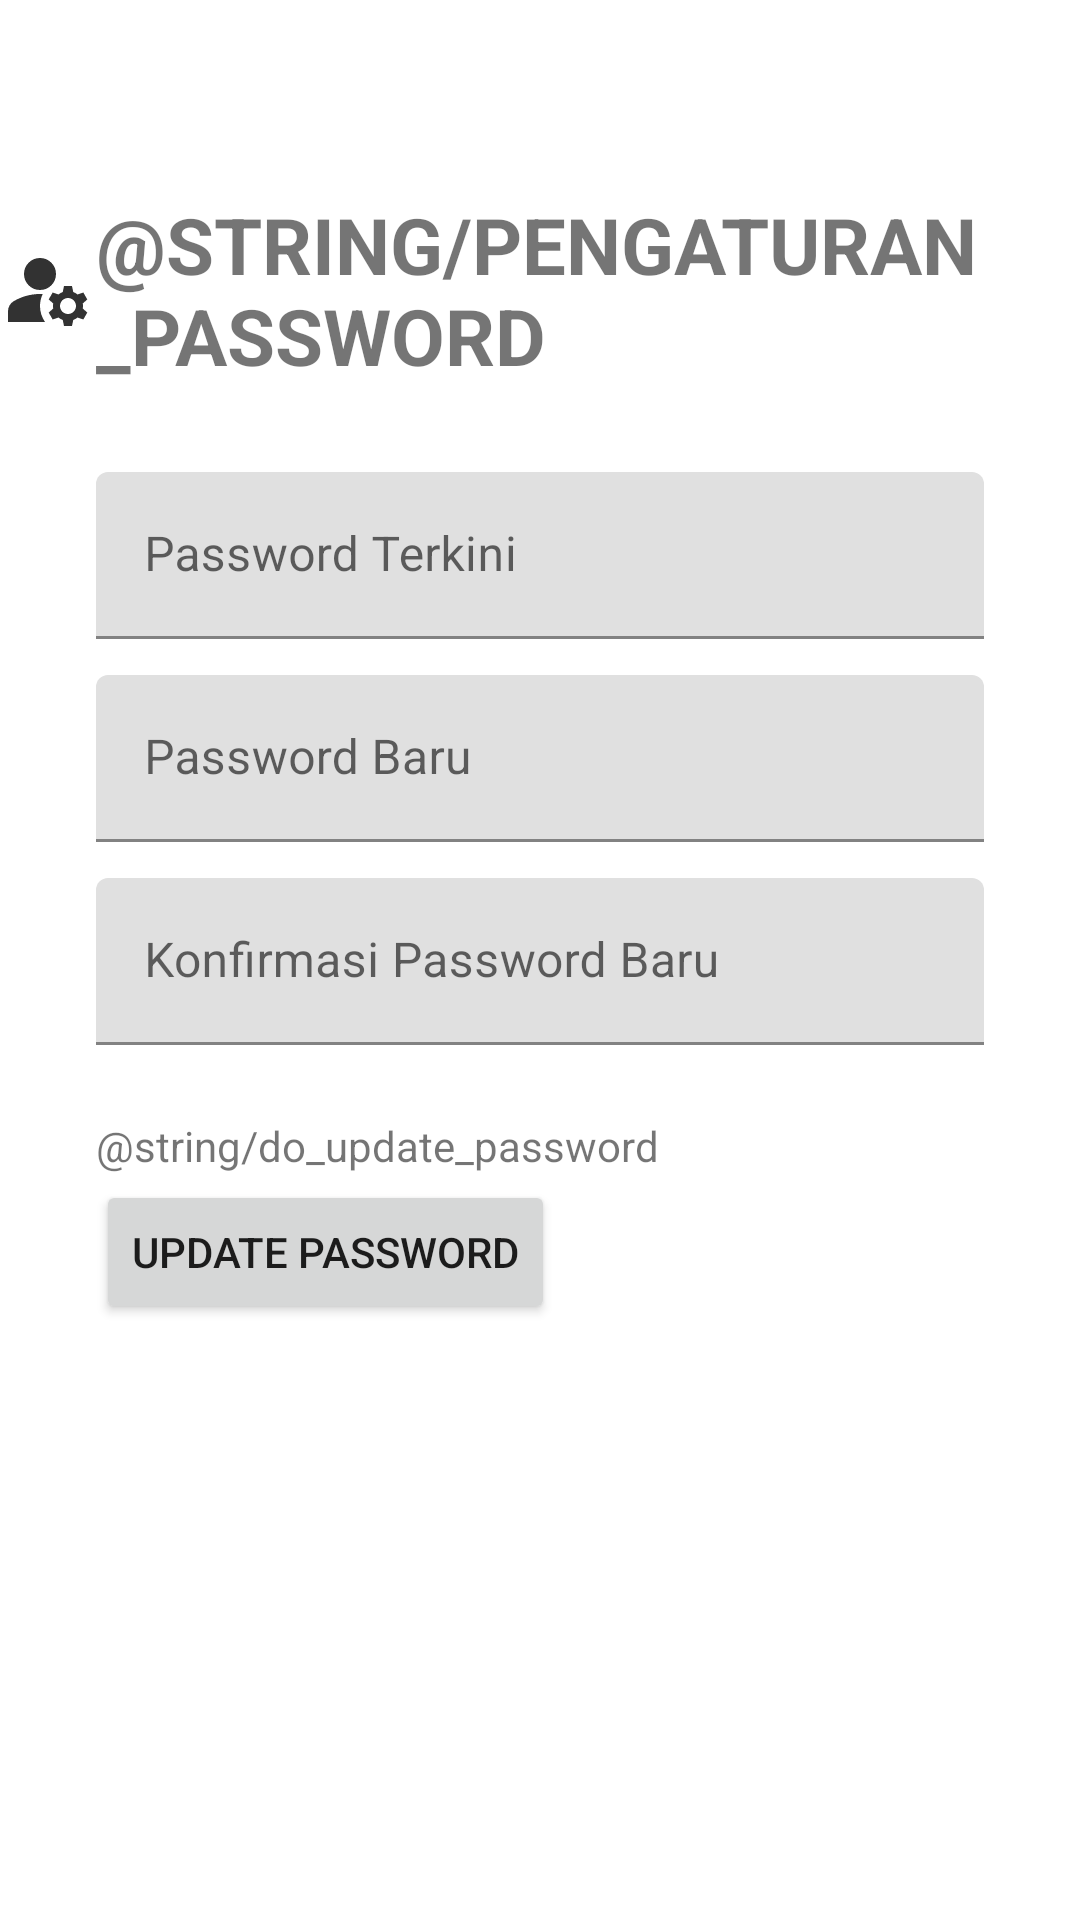

Reconstruct the res/layout file that produces this screen, plus the resources it refers to.
<!-- AndroidManifest.xml: application theme Theme.SiagaBanjir -->
<!-- res/layout/fragment_edit_password.xml -->
<?xml version="1.0" encoding="utf-8"?>
<ScrollView xmlns:android="http://schemas.android.com/apk/res/android"
    xmlns:app="http://schemas.android.com/apk/res-auto"
    xmlns:tools="http://schemas.android.com/tools"
    android:layout_width="match_parent"
    android:layout_height="match_parent">

    <androidx.constraintlayout.widget.ConstraintLayout
        android:id="@+id/editAkunFragmentRoot"
        android:layout_width="match_parent"
        android:layout_height="wrap_content">

        

        <com.google.android.material.textfield.TextInputLayout
            android:id="@+id/textInputLayoutCurrentPassword"
            android:layout_width="0dp"
            android:layout_height="wrap_content"
            android:layout_marginStart="32dp"
            android:layout_marginTop="28dp"
            android:layout_marginEnd="32dp"
            android:hint="Password Terkini"
            app:layout_constraintEnd_toEndOf="parent"
            app:layout_constraintHorizontal_bias="0.48"
            app:layout_constraintStart_toStartOf="parent"
            app:layout_constraintTop_toBottomOf="@+id/textView7">

            <com.google.android.material.textfield.TextInputEditText
                android:id="@+id/editTextCurrentPassword"
                android:layout_width="match_parent"
                android:layout_height="wrap_content"
                android:inputType="textPassword" />

        </com.google.android.material.textfield.TextInputLayout>

        <com.google.android.material.textfield.TextInputLayout
            android:id="@+id/textInputLayoutNewPassword"
            android:layout_width="0dp"
            android:layout_height="wrap_content"
            android:layout_marginStart="32dp"
            android:layout_marginTop="12dp"
            android:layout_marginEnd="32dp"
            android:hint="Password Baru"
            app:layout_constraintEnd_toEndOf="parent"
            app:layout_constraintStart_toStartOf="parent"
            app:layout_constraintTop_toBottomOf="@+id/textInputLayoutCurrentPassword">

            <com.google.android.material.textfield.TextInputEditText
                android:id="@+id/editTextNewPassword"
                android:layout_width="match_parent"
                android:layout_height="wrap_content"
                android:inputType="textPassword" />

        </com.google.android.material.textfield.TextInputLayout>

        <com.google.android.material.textfield.TextInputLayout
            android:id="@+id/textInputLayoutConfirmNewPassword"
            android:layout_width="0dp"
            android:layout_height="wrap_content"
            android:layout_marginStart="32dp"
            android:layout_marginTop="12dp"
            android:layout_marginEnd="32dp"
            android:hint="Konfirmasi Password Baru"
            app:layout_constraintEnd_toEndOf="parent"
            app:layout_constraintStart_toStartOf="parent"
            app:layout_constraintTop_toBottomOf="@+id/textInputLayoutNewPassword">

            <com.google.android.material.textfield.TextInputEditText
                android:id="@+id/editTextConfirmNewPassword"
                android:layout_width="match_parent"
                android:layout_height="wrap_content"
                android:inputType="textPassword" />

        </com.google.android.material.textfield.TextInputLayout>

        <Button
            android:id="@+id/buttonUpdatePassword"
            android:layout_width="wrap_content"
            android:layout_height="wrap_content"
            android:layout_marginTop="2dp"
            android:text="Update Password"
            app:layout_constraintEnd_toEndOf="parent"
            app:layout_constraintHorizontal_bias="0.0"
            app:layout_constraintStart_toStartOf="@+id/textInputLayoutConfirmNewPassword"
            app:layout_constraintTop_toBottomOf="@+id/textView5" />

        <TextView
            android:id="@+id/textView7"
            android:layout_width="wrap_content"
            android:layout_height="wrap_content"
            android:layout_marginTop="64dp"
            android:drawableStart="@drawable/account_setting"
            android:text="@string/pengaturan_password"
            android:textAllCaps="true"
            android:textSize="26sp"
            android:textStyle="bold"

            app:layout_constraintEnd_toEndOf="parent"
            app:layout_constraintHorizontal_bias="0.493"
            app:layout_constraintStart_toStartOf="parent"
            app:layout_constraintTop_toTopOf="parent" />

        <TextView
            android:id="@+id/textView5"
            android:layout_width="wrap_content"
            android:layout_height="wrap_content"
            android:layout_marginTop="24dp"
            android:text="@string/do_update_password"
            app:layout_constraintStart_toStartOf="@+id/textInputLayoutConfirmNewPassword"
            app:layout_constraintTop_toBottomOf="@+id/textInputLayoutConfirmNewPassword" />


    </androidx.constraintlayout.widget.ConstraintLayout>
</ScrollView>
<!-- resources referenced by this layout -->
<resources>
  <!-- drawable account_setting (drawable) -->
  <vector android:height="32dp" android:tint="@android:color/secondary_text_light"
      android:viewportHeight="24" android:viewportWidth="24"
      android:width="32dp" xmlns:android="http://schemas.android.com/apk/res/android">
      <path android:fillColor="@android:color/white" android:pathData="M10,8m-4,0a4,4 0,1 1,8 0a4,4 0,1 1,-8 0"/>
      <path android:fillColor="@android:color/white" android:pathData="M10.67,13.02C10.45,13.01 10.23,13 10,13c-2.42,0 -4.68,0.67 -6.61,1.82C2.51,15.34 2,16.32 2,17.35V20h9.26C10.47,18.87 10,17.49 10,16C10,14.93 10.25,13.93 10.67,13.02z"/>
      <path android:fillColor="@android:color/white" android:pathData="M20.75,16c0,-0.22 -0.03,-0.42 -0.06,-0.63l1.14,-1.01l-1,-1.73l-1.45,0.49c-0.32,-0.27 -0.68,-0.48 -1.08,-0.63L18,11h-2l-0.3,1.49c-0.4,0.15 -0.76,0.36 -1.08,0.63l-1.45,-0.49l-1,1.73l1.14,1.01c-0.03,0.21 -0.06,0.41 -0.06,0.63s0.03,0.42 0.06,0.63l-1.14,1.01l1,1.73l1.45,-0.49c0.32,0.27 0.68,0.48 1.08,0.63L16,21h2l0.3,-1.49c0.4,-0.15 0.76,-0.36 1.08,-0.63l1.45,0.49l1,-1.73l-1.14,-1.01C20.72,16.42 20.75,16.22 20.75,16zM17,18c-1.1,0 -2,-0.9 -2,-2s0.9,-2 2,-2s2,0.9 2,2S18.1,18 17,18z"/>
  </vector>
  <style name="Theme.SiagaBanjir" parent="Theme.MaterialComponents.DayNight.DarkActionBar">
          
          <item name="colorPrimary">@color/purple_500</item>
          <item name="colorPrimaryVariant">@color/purple_700</item>
          <item name="colorOnPrimary">@color/white</item>
          
          <item name="colorSecondary">@color/teal_200</item>
          <item name="colorSecondaryVariant">@color/teal_700</item>
          <item name="colorOnSecondary">@color/black</item>
          
          <item name="android:statusBarColor">?attr/colorPrimaryVariant</item>
          
          <item name="android:titleTextColor">@color/white</item>
      </style>
  <color name="purple_500">#FF6200EE</color>
  <color name="purple_700">#FF3700B3</color>
  <color name="white">#FFFFFFFF</color>
  <color name="teal_200">#FF03DAC5</color>
  <color name="teal_700">#FF018786</color>
  <color name="black">#FF000000</color>
</resources>
